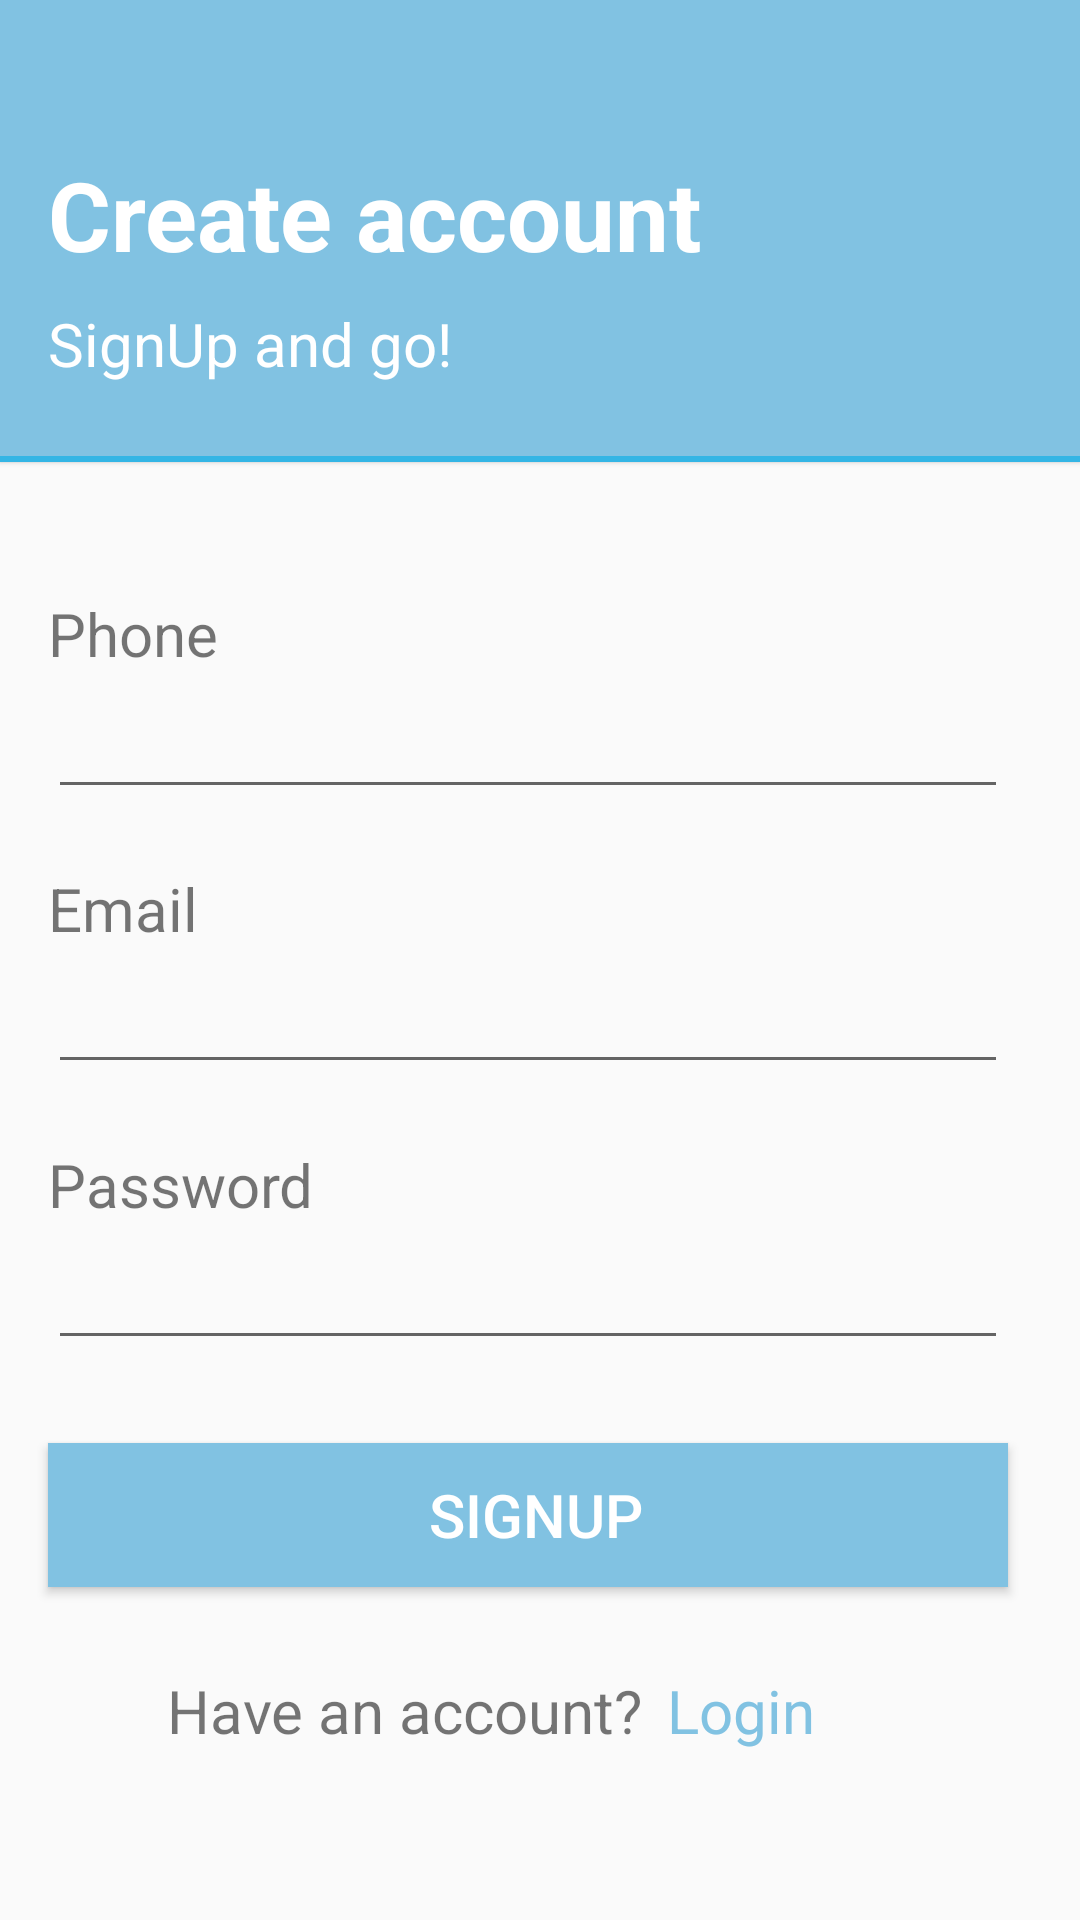

Write the Android layout XML for this screen, with the resource values it uses.
<!-- AndroidManifest.xml: activity theme SignUp -->
<!-- res/layout/activity_register.xml -->
<?xml version="1.0" encoding="utf-8"?>
<androidx.constraintlayout.widget.ConstraintLayout xmlns:android="http://schemas.android.com/apk/res/android"
    xmlns:app="http://schemas.android.com/apk/res-auto"
    xmlns:tools="http://schemas.android.com/tools"
    android:layout_width="match_parent"
    android:layout_height="match_parent"
    android:focusableInTouchMode="true"
    tools:context=".RegisterActivity">

    <LinearLayout
        android:id="@+id/linearLay"
        android:layout_width="match_parent"
        android:layout_height="wrap_content"
        android:background="#81C2E2"
        android:elevation="@dimen/cardview_compat_inset_shadow"
        android:orientation="vertical"
        app:layout_constraintEnd_toEndOf="parent"
        app:layout_constraintStart_toStartOf="parent"
        app:layout_constraintTop_toTopOf="parent">

        <TextView
            android:layout_width="wrap_content"
            android:layout_height="wrap_content"
            android:paddingLeft="16dp"
            android:paddingTop="50dp"
            android:text="Create account"
            android:textColor="@android:color/white"
            android:textSize="32sp"
            android:textStyle="bold" />

        <TextView
            android:layout_width="wrap_content"
            android:layout_height="wrap_content"
            android:paddingLeft="16dp"
            android:paddingTop="8dp"
            android:paddingBottom="24dp"
            android:text="SignUp and go!"
            android:textColor="@android:color/white"
            android:textSize="20sp" />

        <View
            android:layout_width="fill_parent"
            android:layout_height="2dip"
            android:background="@android:color/holo_blue_light" />

    </LinearLayout>

    <EditText
        android:id="@+id/et_phone1"
        android:layout_width="match_parent"
        android:layout_height="wrap_content"
        android:layout_marginStart="16dp"
        android:layout_marginLeft="16dp"
        android:layout_marginEnd="24dp"
        android:layout_marginRight="24dp"
        android:layout_marginBottom="16dp"
        android:singleLine="true"
        android:textColor="#08564D"
        android:textSize="18sp"
        app:layout_constraintBottom_toTopOf="@+id/textView5"
        app:layout_constraintEnd_toEndOf="parent"
        app:layout_constraintHorizontal_bias="0.0"
        app:layout_constraintStart_toStartOf="parent"
        app:layout_constraintTop_toBottomOf="@+id/textView" />

    <EditText
        android:id="@+id/et_email"
        android:layout_width="match_parent"
        android:layout_height="wrap_content"
        android:layout_marginStart="16dp"
        android:layout_marginLeft="16dp"
        android:layout_marginEnd="24dp"
        android:layout_marginRight="24dp"
        android:layout_marginBottom="16dp"
        android:singleLine="true"
        android:textColor="#08564D"
        android:textSize="18sp"
        app:layout_constraintBottom_toTopOf="@+id/textView2"
        app:layout_constraintEnd_toEndOf="parent"
        app:layout_constraintHorizontal_bias="0.0"
        app:layout_constraintStart_toStartOf="parent"
        app:layout_constraintTop_toBottomOf="@+id/textView5" />

    <EditText
        android:id="@+id/et_password1"
        android:layout_width="match_parent"
        android:layout_height="wrap_content"
        android:layout_below="@id/et_phone1"
        android:layout_marginStart="16dp"
        android:layout_marginLeft="16dp"
        android:layout_marginEnd="24dp"
        android:layout_marginRight="24dp"
        android:layout_marginBottom="24dp"
        android:singleLine="true"
        android:textColor="#08564D"
        android:textSize="18sp"
        app:layout_constraintBottom_toTopOf="@id/signup"
        app:layout_constraintEnd_toEndOf="parent"
        app:layout_constraintHorizontal_bias="0.0"
        app:layout_constraintStart_toStartOf="parent"
        app:layout_constraintTop_toBottomOf="@id/textView2" />

    <TextView
        android:id="@+id/textView"
        android:layout_width="wrap_content"
        android:layout_height="wrap_content"
        android:layout_marginStart="16dp"
        android:layout_marginLeft="16dp"
        android:layout_marginTop="40dp"
        android:text="Phone"
        android:textSize="20sp"
        app:layout_constraintBottom_toTopOf="@+id/et_phone1"
        app:layout_constraintStart_toStartOf="parent"
        app:layout_constraintTop_toBottomOf="@id/linearLay" />

    <TextView
        android:id="@+id/textView2"
        android:layout_width="wrap_content"
        android:layout_height="wrap_content"
        android:layout_marginStart="16dp"
        android:layout_marginLeft="16dp"
        android:text="Password"
        android:textSize="20sp"
        app:layout_constraintBottom_toTopOf="@id/et_password1"
        app:layout_constraintStart_toStartOf="parent"
        app:layout_constraintTop_toBottomOf="@id/et_email" />

    <TextView
        android:id="@+id/textView5"
        android:layout_width="wrap_content"
        android:layout_height="wrap_content"
        android:layout_marginStart="16dp"
        android:layout_marginLeft="16dp"
        android:text="Email"
        android:textSize="20sp"
        app:layout_constraintBottom_toTopOf="@id/et_email"
        app:layout_constraintStart_toStartOf="parent"
        app:layout_constraintTop_toBottomOf="@id/et_phone1" />

    <Button
        android:id="@+id/signup"
        android:layout_width="match_parent"
        android:layout_height="wrap_content"
        android:layout_marginStart="16dp"
        android:layout_marginLeft="16dp"
        android:layout_marginEnd="24dp"
        android:layout_marginRight="24dp"
        android:layout_marginBottom="24dp"
        android:background="#81C2E2"
        android:elevation="@dimen/cardview_compat_inset_shadow"
        android:shadowColor="@android:color/black"
        android:text=" SIGNUP"
        android:textColor="@android:color/white"
        android:textSize="20sp"
        app:layout_constraintBottom_toTopOf="@id/textView3"
        app:layout_constraintEnd_toEndOf="parent"
        app:layout_constraintStart_toStartOf="parent"
        app:layout_constraintTop_toBottomOf="@+id/et_password1" />

    <TextView
        android:id="@+id/textView3"
        android:layout_width="wrap_content"
        android:layout_height="wrap_content"
        android:layout_marginEnd="90dp"
        android:layout_marginRight="90dp"
        android:layout_marginBottom="8dp"
        android:text="Have an account?"
        android:textSize="20sp"
        app:layout_constraintBottom_toTopOf="@id/guideline"
        app:layout_constraintEnd_toEndOf="parent"
        app:layout_constraintStart_toStartOf="parent"
        app:layout_constraintTop_toBottomOf="@+id/signup" />

    <TextView
        android:id="@+id/hint_login"
        android:layout_width="wrap_content"
        android:layout_height="wrap_content"
        android:layout_marginStart="8dp"
        android:layout_marginLeft="8dp"
        android:text="Login"
        android:onClick="goToLogin"
        android:textColor="#81C2E2"
        android:textSize="20sp"
        app:layout_constraintBaseline_toBaselineOf="@id/textView3"
        app:layout_constraintStart_toEndOf="@+id/textView3" />

    <androidx.constraintlayout.widget.Guideline
        android:id="@+id/guideline"
        android:layout_width="wrap_content"
        android:layout_height="wrap_content"
        android:orientation="horizontal"
        app:layout_constraintGuide_percent="0.93" />

</androidx.constraintlayout.widget.ConstraintLayout>
<!-- resources referenced by this layout -->
<resources>
  <style name="SignUp" parent="Theme.AppCompat.Light.NoActionBar">
          
          <item name="colorPrimary">@color/colorSignup</item>
          <item name="colorPrimaryDark">@color/colorSignup</item>
          <item name="colorAccent">@color/colorSignup</item>
      </style>
  <color name="colorSignup">#81C2E2</color>
</resources>
